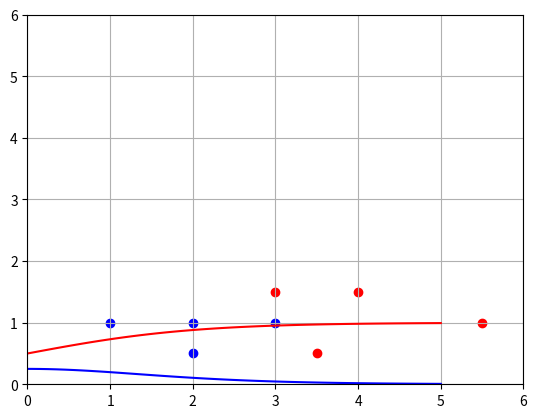

The matplotlib source for this figure:
from matplotlib import pyplot as plt
import numpy as np
import os

# Network

#    o   flower type
#  /   \ w1, w2, b
# o     o length, width

# Length width type (0 = blue, red = 1)
data = [[3,  1.5,  1],
        [2,   1,   0],
        [4,  1.5,  1],
        [3,   1,   0],
        [3.5, .5,  1],
        [2,   .5,  0],
        [5.5, 1,   1],
        [1,   1,   0]]

mystery_flower = [4.5, 1]
# Activation Function
def sigmoid(x):
    return 1/(1+np.exp(-x))

def sigmoid_p(x):
    return sigmoid(x) * (1-sigmoid(x))

T = np.linspace(-5,5,100)
plt.plot(T, sigmoid(T), c='r')
plt.plot(T, sigmoid_p(T), c='b')
plt.show()


# Scatter data

plt.axis([0,6,0,6])
plt.grid()
for i in range(len(data)):
    point = data[i]
    color = 'r'
    if point[2] == 0:
        color = 'b'
    plt.scatter(point[0], point[1], c = color)

# Training Loop

learning_rate = 0.2
costs = []
w1 = np.random.randn()
w2 = np.random.randn()
b = np.random.randn()

# Grabs one of the point randomly, see what the network output is it,
# use that to find the cost, and try to move the derivative closer to
# the point
for i in range(50000):
    ri = np.random.randint(len(data)) # Random input
    point = data[ri]

    z = point[0] * w1 + point[1] * w2 + b # Weighted average of the points features and bias
    pred = sigmoid(z) # Application of the activation function

    target = point[2]
    cost = np.square(pred - target)

    dcost_pred = 2 * (pred - target)
    dpred_dz = sigmoid_p(z)

    dz_dw1 = point[0]
    dz_dw2 = point[1]
    dz_db = 1

    dcost_dz = dcost_pred * dpred_dz

    dcost_dw1 = dcost_dz * dz_dw1
    dcost_dw2 = dcost_dz * dz_dw2
    dcost_db = dcost_dz * dz_db

    w1 = w1 - learning_rate * dcost_dw1
    w2 = w2 - learning_rate * dcost_dw2
    b = b - learning_rate * dcost_db

for i in range(len(data)):
    point = data[i]
    print(point)
    z = point[0] * w1 + point[1] * w2 + b
    pred = sigmoid(z)
    print('pred: {}'.format(pred))
z = mystery_flower[0] * w1 + mystery_flower[1] * w2 + b
pred = sigmoid(z)
print(pred)
def which_flower(length, width):
    z = length * w1 + width * w2 + b
    pred = sigmoid(z)
    if pred < .5:
        os.system("say This Flower is Blue")
    else:
        os.system("say This flower is Red")
